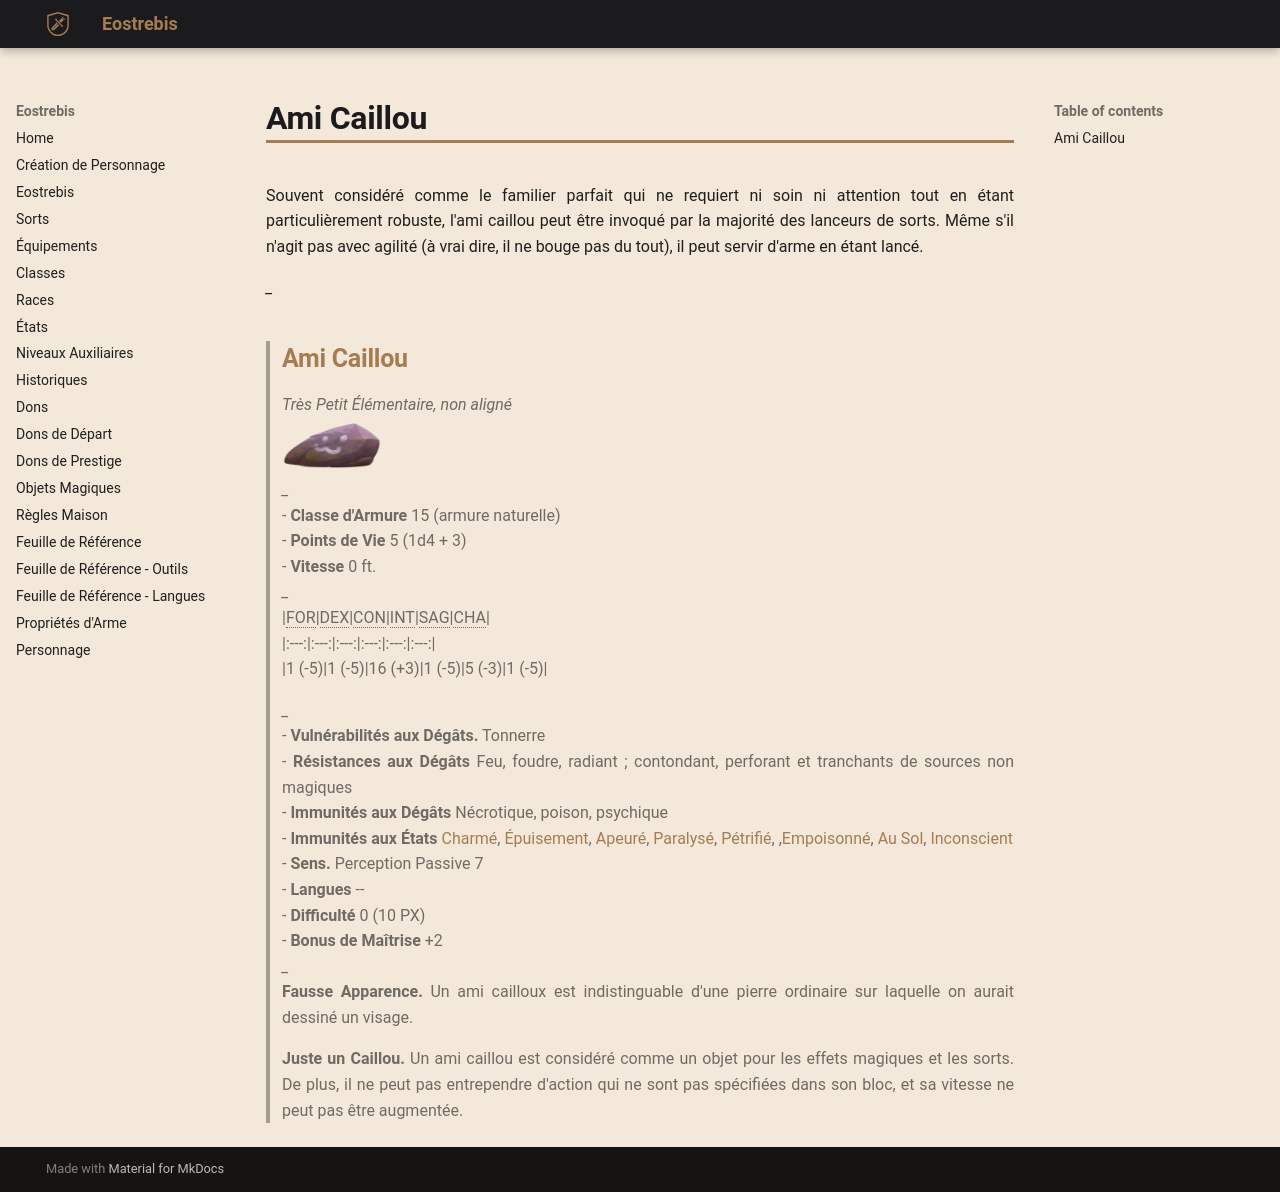

repository: Eostrebis/5e.VF · page: classes/Sorcière/Familiers/Ami Caillou/index.html · generator: mkdocs

---
writing_status: finished
---
Souvent considéré comme le familier parfait qui ne requiert ni soin ni attention tout en étant particulièrement robuste, l'ami caillou peut être invoqué par la majorité des lanceurs de sorts. Même s'il n'agit pas avec agilité (à vrai dire, il ne bouge pas du tout), il peut servir d'arme en étant lancé.

*_*
>## Ami Caillou
>*Très Petit Élémentaire, non aligné*
>![[ami cailloux-20240609122933158.webp|100]]
>*_*
>- **Classe d'Armure** 15 (armure naturelle)
>- **Points de Vie** 5 (1d4 + 3)
>- **Vitesse** 0 ft.
>*_*
>|FOR|DEX|CON|INT|SAG|CHA|
>|:---:|:---:|:---:|:---:|:---:|:---:|
>|1 (-5)|1 (-5)|16 (+3)|1 (-5)|5 (-3)|1 (-5)|
>
>*_*
>- **Vulnérabilités aux Dégâts.** Tonnerre
>- **Résistances aux Dégâts** Feu, foudre, radiant ; contondant, perforant et tranchants de sources non magiques
>- **Immunités aux Dégâts** Nécrotique, poison, psychique
>- **Immunités aux États** [[Charmé]], [[Épuisement]], [[Apeuré]], [[Paralysé]], [[Pétrifié]], ,[[Empoisonné]], [[Au Sol]], [[Inconscient]]
>- **Sens.** Perception Passive 7
>- **Langues** --
>- **Difficulté** 0 (10 PX)
>- **Bonus de Maîtrise** +2
>*_*
> **Fausse Apparence.** Un ami cailloux est indistinguable d'une pierre ordinaire sur laquelle on aurait dessiné un visage.
>
>**Juste un Caillou.** Un ami caillou est considéré comme un objet pour les effets magiques et les sorts. De plus, il ne peut pas entrependre d'action qui ne sont pas spécifiées dans son bloc, et sa vitesse ne peut pas être augmentée.
